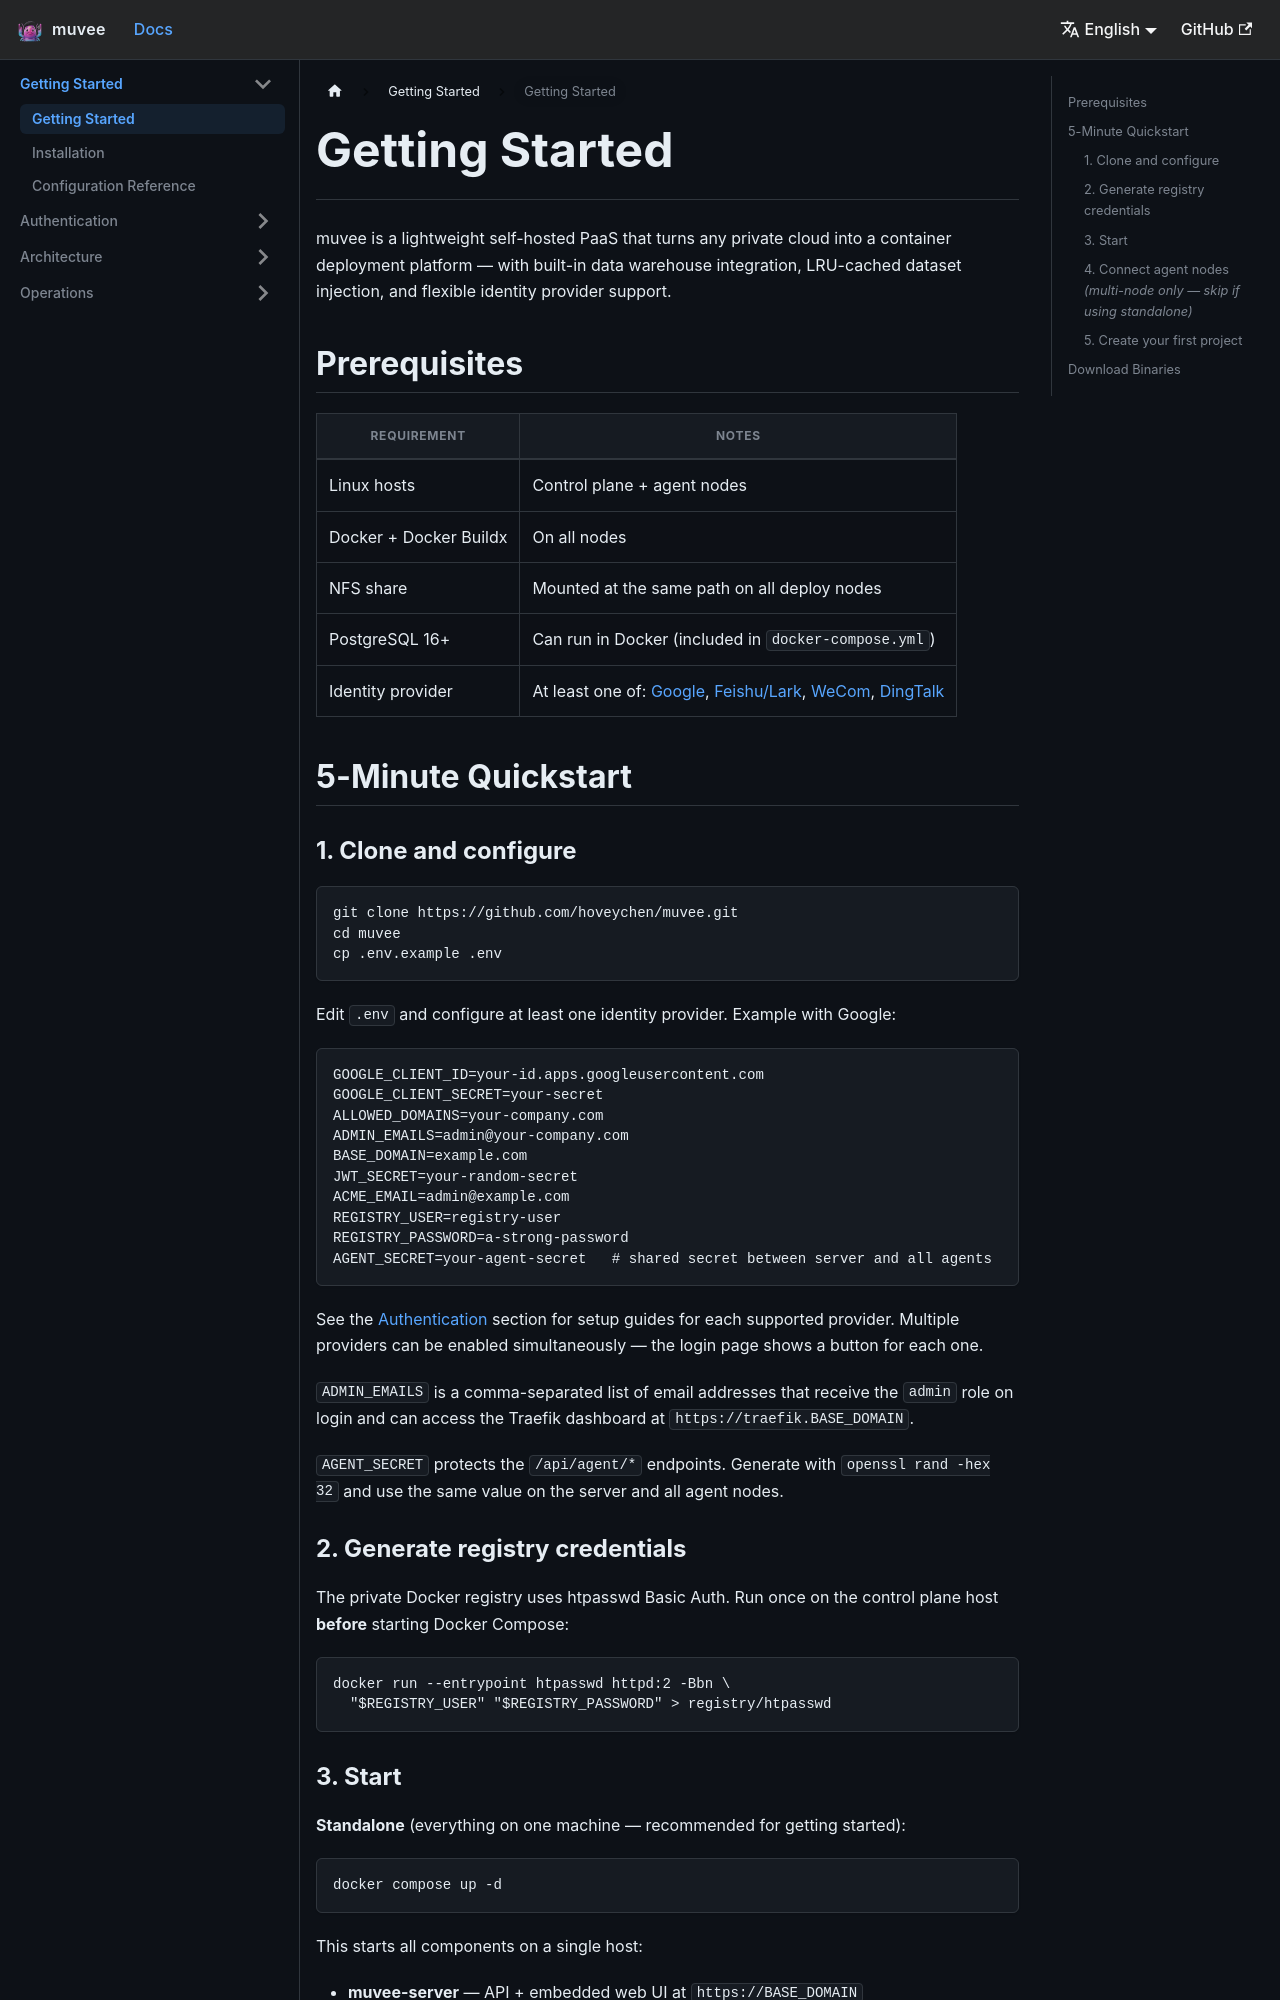

repository: hoveychen/muvee · page: docs/getting-started/index.html · generator: docusaurus

---
id: getting-started
title: Getting Started
sidebar_position: 1
---

# Getting Started

muvee is a lightweight self-hosted PaaS that turns any private cloud into a container deployment platform — with built-in data warehouse integration, LRU-cached dataset injection, and flexible identity provider support.

## Prerequisites

| Requirement | Notes |
|---|---|
| Linux hosts | Control plane + agent nodes |
| Docker + Docker Buildx | On all nodes |
| NFS share | Mounted at the same path on all deploy nodes |
| PostgreSQL 16+ | Can run in Docker (included in `docker-compose.yml`) |
| Identity provider | At least one of: [Google](./auth/auth-google), [Feishu/Lark](./auth/auth-feishu), [WeCom](./auth/auth-wecom), [DingTalk](./auth/auth-dingtalk) |

## 5-Minute Quickstart

### 1. Clone and configure

```bash
git clone https://github.com/hoveychen/muvee.git
cd muvee
cp .env.example .env
```

Edit `.env` and configure at least one identity provider. Example with Google:

```env
GOOGLE_CLIENT_ID=your-id.apps.googleusercontent.com
GOOGLE_CLIENT_SECRET=your-secret
ALLOWED_DOMAINS=your-company.com
ADMIN_EMAILS=admin@your-company.com
BASE_DOMAIN=example.com
JWT_SECRET=your-random-secret
ACME_EMAIL=admin@example.com
REGISTRY_USER=registry-user
REGISTRY_PASSWORD=a-strong-password
AGENT_SECRET=your-agent-secret   # shared secret between server and all agents
```

See the [Authentication](./auth/auth-google) section for setup guides for each supported provider. Multiple providers can be enabled simultaneously — the login page shows a button for each one.

`ADMIN_EMAILS` is a comma-separated list of email addresses that receive the `admin` role on login and can access the Traefik dashboard at `https://traefik.BASE_DOMAIN`.

`AGENT_SECRET` protects the `/api/agent/*` endpoints. Generate with `openssl rand -hex 32` and use the same value on the server and all agent nodes.

### 2. Generate registry credentials

The private Docker registry uses htpasswd Basic Auth. Run once on the control plane host **before** starting Docker Compose:

```bash
docker run --entrypoint htpasswd httpd:2 -Bbn \
  "$REGISTRY_USER" "$REGISTRY_PASSWORD" > registry/htpasswd
```
